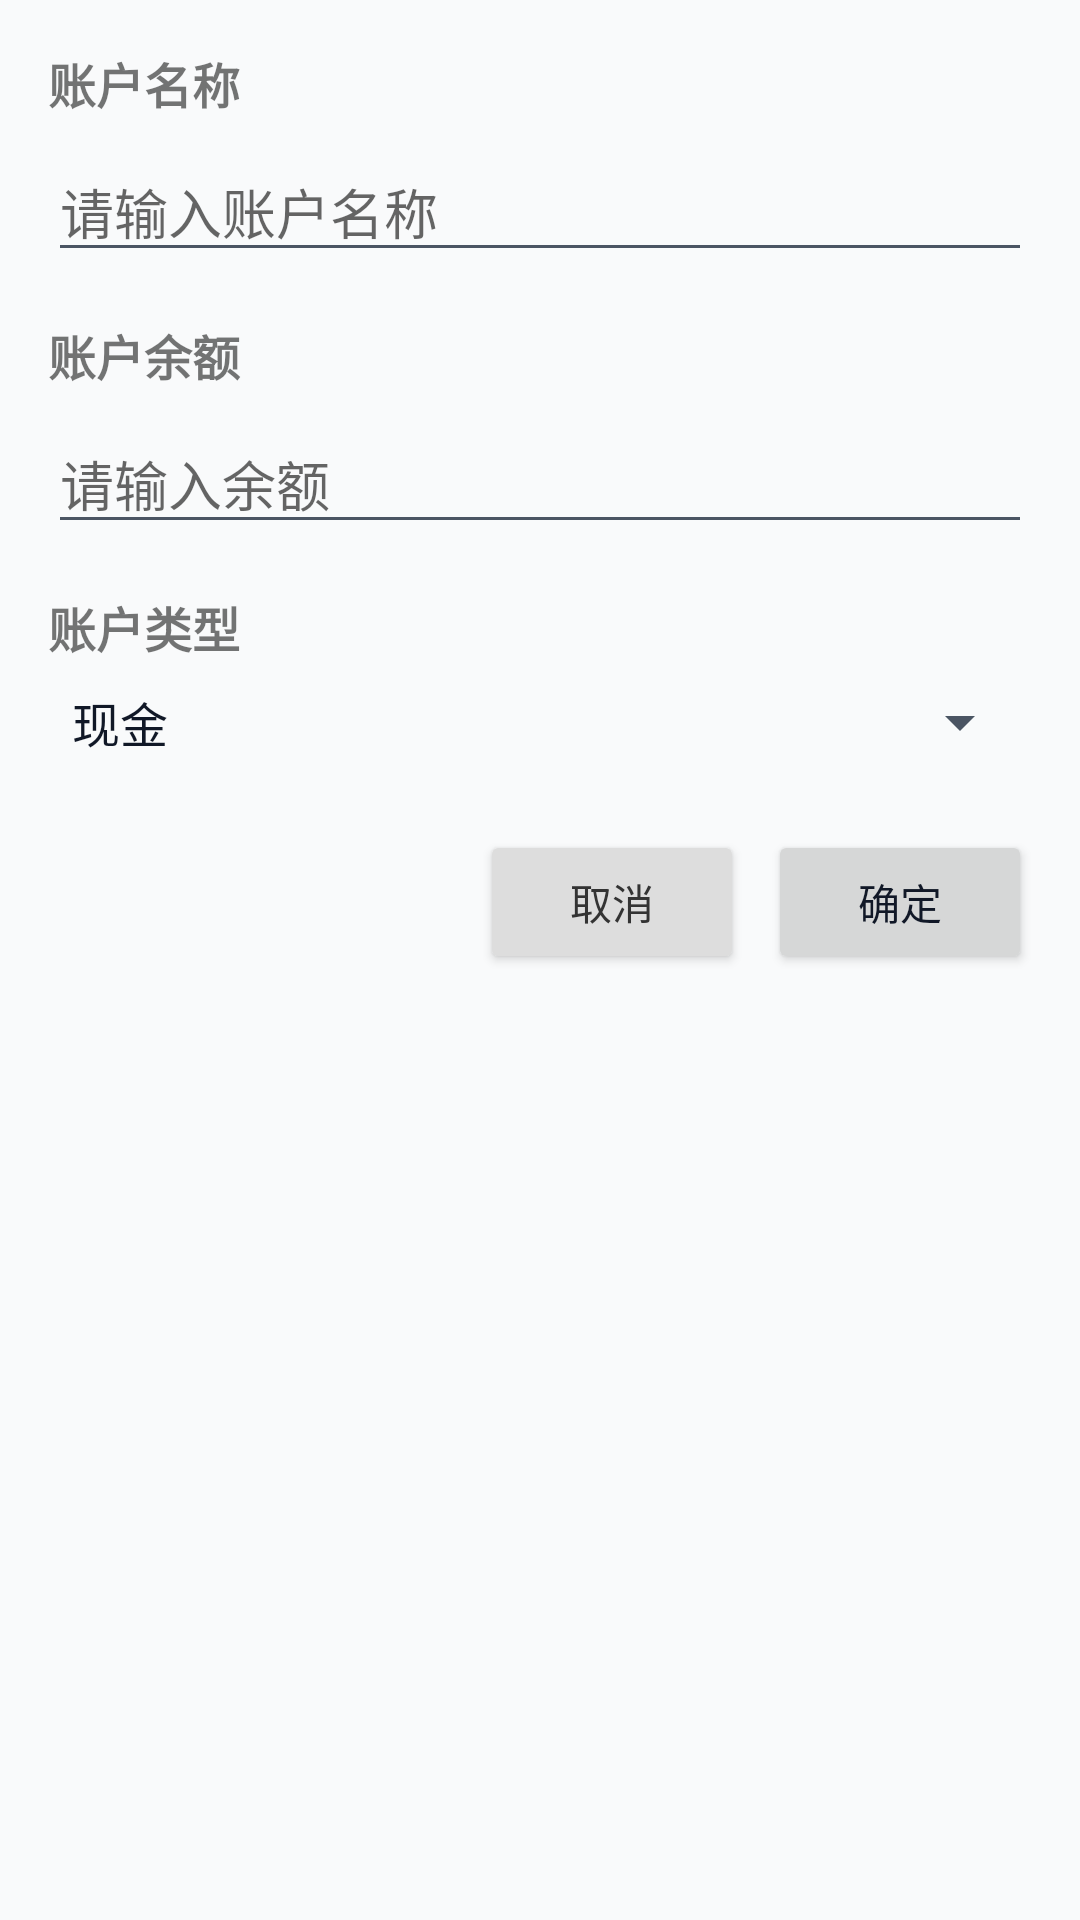

Android layout source for this screen:
<!-- AndroidManifest.xml: application theme Theme.Accounting -->
<!-- res/layout/dialog_add_account.xml -->
<?xml version="1.0" encoding="utf-8"?>
<LinearLayout xmlns:android="http://schemas.android.com/apk/res/android"
    android:layout_width="match_parent"
    android:layout_height="wrap_content"
    android:orientation="vertical"
    android:padding="16dp">

    <TextView
        android:layout_width="match_parent"
        android:layout_height="wrap_content"
        android:text="账户名称"
        android:textSize="16sp"
        android:textStyle="bold"
        android:layout_marginBottom="8dp"/>

    <EditText
        android:id="@+id/edit_account_name"
        android:layout_width="match_parent"
        android:layout_height="wrap_content"
        android:hint="请输入账户名称"
        android:inputType="text"
        android:maxLines="1"
        android:layout_marginBottom="16dp"/>

    <TextView
        android:layout_width="match_parent"
        android:layout_height="wrap_content"
        android:text="账户余额"
        android:textSize="16sp"
        android:textStyle="bold"
        android:layout_marginBottom="8dp"/>

    <EditText
        android:id="@+id/edit_account_balance"
        android:layout_width="match_parent"
        android:layout_height="wrap_content"
        android:hint="请输入余额"
        android:inputType="numberDecimal"
        android:maxLines="1"
        android:layout_marginBottom="16dp"/>

    <TextView
        android:layout_width="match_parent"
        android:layout_height="wrap_content"
        android:text="账户类型"
        android:textSize="16sp"
        android:textStyle="bold"
        android:layout_marginBottom="8dp"/>

    <Spinner
        android:id="@+id/spinner_account_type"
        android:layout_width="match_parent"
        android:layout_height="wrap_content"
        android:entries="@array/account_types"
        android:layout_marginBottom="24dp"/>

    <LinearLayout
        android:layout_width="match_parent"
        android:layout_height="wrap_content"
        android:orientation="horizontal"
        android:gravity="end">

        <Button
            android:id="@+id/button_cancel"
            android:layout_width="wrap_content"
            android:layout_height="wrap_content"
            android:text="取消"
            android:backgroundTint="#DDDDDD"
            android:textColor="#333333"
            android:layout_marginEnd="8dp"/>

        <Button
            android:id="@+id/button_confirm"
            android:layout_width="wrap_content"
            android:layout_height="wrap_content"
            android:text="确定"/>

    </LinearLayout>

</LinearLayout>
<!-- resources referenced by this layout -->
<resources>
  <string-array name="account_types">
          <item>现金</item>
          <item>银行卡</item>
          <item>微信</item>
          <item>支付宝</item>
          <item>信用卡</item>
          <item>其他</item>
      </string-array>
  <style name="Theme.Accounting" parent="Theme.MaterialComponents.Light.NoActionBar">
          
          <item name="colorPrimary">@color/primary</item>
          <item name="colorPrimaryDark">@color/primary_dark</item>
          <item name="colorAccent">@color/accent</item>
          <item name="android:windowBackground">@color/background</item>
          <item name="android:statusBarColor">@color/primary</item>
          <item name="android:textColorPrimary">@color/text_primary</item>
          <item name="android:textColorSecondary">@color/text_secondary</item>
          <item name="android:fontFamily">sans-serif</item>
          
          <item name="cardBackgroundColor">@color/card_background</item>
          <item name="cardCornerRadius">16dp</item>
          <item name="cardElevation">4dp</item>
          
          <item name="bottomNavigationStyle">@style/Widget.App.BottomNavigationView</item>
          <item name="materialCardViewStyle">@style/Widget.App.CardView</item>
          <item name="floatingActionButtonStyle">@style/Widget.App.FloatingActionButton</item>
          <item name="chipStyle">@style/Widget.App.Chip</item>
          <item name="textInputStyle">@style/Widget.App.TextInputLayout</item>
      </style>
  <color name="primary">#2563EB</color>
  <color name="primary_dark">#1E40AF</color>
  <color name="accent">#F59E0B</color>
  <color name="background">#F9FAFB</color>
  <color name="text_primary">#111827</color>
  <color name="text_secondary">#4B5563</color>
  <color name="card_background">#FFFFFF</color>
  <style name="Widget.App.BottomNavigationView" parent="Widget.MaterialComponents.BottomNavigationView">
          <item name="backgroundTint">@color/card_background</item>
          <item name="elevation">8dp</item>
      </style>
  <style name="Widget.App.CardView" parent="Widget.MaterialComponents.CardView">
          <item name="cardCornerRadius">16dp</item>
          <item name="cardElevation">4dp</item>
          <item name="contentPadding">16dp</item>
      </style>
  <style name="Widget.App.FloatingActionButton" parent="Widget.MaterialComponents.FloatingActionButton">
          <item name="elevation">8dp</item>
          <item name="backgroundTint">@color/primary</item>
          <item name="tint">@color/white</item>
      </style>
  <style name="Widget.App.Chip" parent="Widget.MaterialComponents.Chip.Choice">
          <item name="chipBackgroundColor">@color/card_background</item>
          <item name="chipStrokeColor">@color/primary</item>
          <item name="chipStrokeWidth">1dp</item>
          <item name="rippleColor">@color/primary_light</item>
      </style>
  <style name="Widget.App.TextInputLayout" parent="Widget.MaterialComponents.TextInputLayout.OutlinedBox">
          <item name="boxCornerRadiusBottomEnd">12dp</item>
          <item name="boxCornerRadiusBottomStart">12dp</item>
          <item name="boxCornerRadiusTopEnd">12dp</item>
          <item name="boxCornerRadiusTopStart">12dp</item>
          <item name="boxStrokeColor">@color/primary</item>
      </style>
  <color name="white">#FFFFFFFF</color>
  <color name="primary_light">#DBEAFE</color>
</resources>
